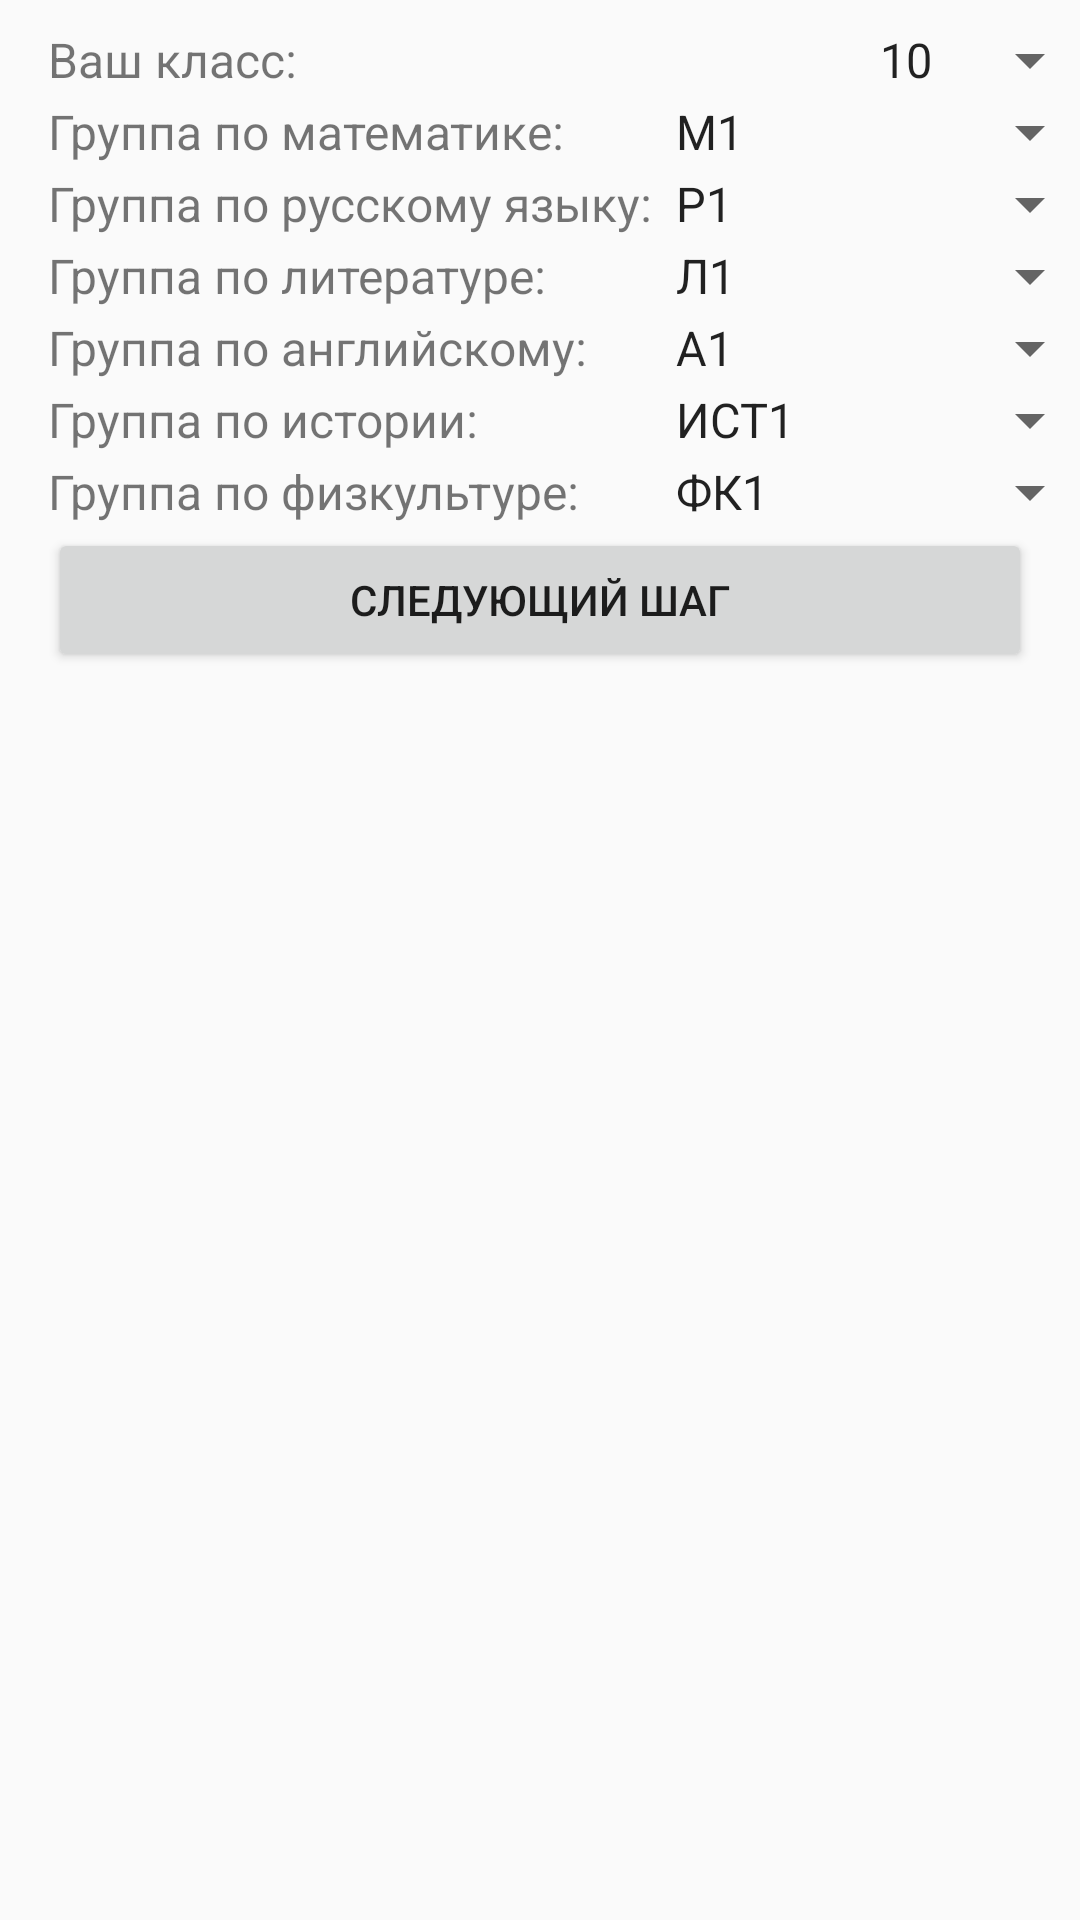

Layout XML and referenced resources for this Android screen:
<!-- AndroidManifest.xml: application theme AppTheme -->
<!-- res/layout/select_subjects_layout1.xml -->
<?xml version="1.0" encoding="utf-8"?>
<TableLayout
    android:layout_width="match_parent"
    android:layout_height="match_parent"
    android:paddingLeft="16dp"
    android:paddingTop="8dp"
    android:paddingRight="16dp"
    xmlns:android="http://schemas.android.com/apk/res/android">

    <TableRow xmlns:android="http://schemas.android.com/apk/res/android"
        android:layout_width="match_parent"
        android:layout_height="wrap_content"
        >
    <TextView
        android:layout_width="wrap_content"
        android:layout_height="wrap_content"
        android:layout_gravity="center_vertical"
        android:textSize="16dp"
        android:text="Ваш класс:" />

    <Spinner
        android:id="@+id/spChoosingClass"
        android:layout_width="150dp"
        android:layout_height="wrap_content"
        android:layout_gravity="end"
        android:entries="@array/classes_array"/>
    </TableRow>


    <TableRow xmlns:android="http://schemas.android.com/apk/res/android"
        android:layout_width="match_parent"
        android:layout_height="wrap_content">

    <TextView
        android:layout_width="wrap_content"
        android:layout_height="wrap_content"
        android:layout_gravity="center_vertical"
        android:textSize="16dp"
        android:text="Группа по математике:" />

    <Spinner
        android:id="@+id/spChoosingMath"
        android:layout_width="wrap_content"
        android:layout_height="wrap_content"
        android:entries="@array/math_groups_array"/>
    </TableRow>

    <TableRow xmlns:android="http://schemas.android.com/apk/res/android"
        android:layout_width="match_parent"
        android:layout_height="wrap_content">

        <TextView
            android:layout_width="wrap_content"
            android:layout_height="wrap_content"
            android:layout_gravity="center_vertical"
            android:textSize="16dp"
            android:text="Группа по русскому языку:" />

        <Spinner
            android:id="@+id/spChoosingRus"
            android:layout_width="wrap_content"
            android:entries="@array/rus_groups_array"
            android:layout_height="wrap_content" />

    </TableRow>

    <TableRow xmlns:android="http://schemas.android.com/apk/res/android"
        android:layout_width="match_parent"
        android:layout_height="wrap_content">

        <TextView
            android:layout_width="wrap_content"
            android:layout_height="wrap_content"
            android:layout_gravity="center_vertical"
            android:textSize="16dp"
            android:text="Группа по литературе:" />

        <Spinner
            android:id="@+id/spChoosingLiter"
            android:layout_width="wrap_content"
            android:layout_height="wrap_content"
            android:entries="@array/liter_groups_array" />

    </TableRow>

    <TableRow xmlns:android="http://schemas.android.com/apk/res/android"
        android:layout_width="match_parent"
        android:layout_height="wrap_content">

        <TextView
            android:layout_width="wrap_content"
            android:layout_height="wrap_content"
            android:layout_gravity="center_vertical"
            android:textSize="16dp"
            android:text="Группа по английскому:" />

        <Spinner
            android:id="@+id/spChoosingEng"
            android:layout_width="wrap_content"
            android:layout_height="wrap_content"
            android:entries="@array/eng_groups_array" />

    </TableRow>

    <TableRow xmlns:android="http://schemas.android.com/apk/res/android"
        android:layout_width="match_parent"
        android:layout_height="wrap_content">

        <TextView
            android:layout_width="wrap_content"
            android:layout_height="wrap_content"
            android:layout_gravity="center_vertical"
            android:textSize="16dp"
            android:text="Группа по истории:" />

        <Spinner
            android:id="@+id/spChoosingHist"
            android:layout_width="wrap_content"
            android:layout_height="wrap_content"
            android:entries="@array/hist_groups_array" />

    </TableRow>

    <TableRow xmlns:android="http://schemas.android.com/apk/res/android"
        android:layout_width="match_parent"
        android:layout_height="wrap_content">

        <TextView
            android:layout_width="wrap_content"
            android:layout_height="wrap_content"
            android:layout_gravity="center_vertical"
            android:textSize="16dp"
            android:text="Группа по физкультуре:" />

        <Spinner
            android:id="@+id/spChoosingPE"
            android:layout_width="wrap_content"
            android:layout_height="wrap_content"
            android:entries="@array/pe_groups_array" />
    </TableRow>

    <Button
        android:text="Следующий шаг"
        android:id="@+id/step2"
        android:onClick="step2"
        android:layout_width="50dp"
        android:layout_height="wrap_content"
        android:layout_gravity="end">
    </Button>

</TableLayout>
<!-- resources referenced by this layout -->
<resources>
  <string-array name="classes_array">
          <item>10</item>
          <item>11</item>
      </string-array>
  <string-array name="eng_groups_array">
          <item>А1</item>
          <item>А2</item>
          <item>А3</item>
          <item>А4</item>
          <item>А5</item>
          <item>А6</item>
          <item>А7</item>
          <item>А8</item>
      </string-array>
  <string-array name="hist_groups_array">
          <item>ИСТ1</item>
          <item>ИСТ2</item>
          <item>ИСТ3</item>
          <item>ИСТ4</item>
      </string-array>
  <string-array name="liter_groups_array">
          <item>Л1</item>
          <item>Л2</item>
          <item>Л3</item>
          <item>Л4</item>
      </string-array>
  <string-array name="math_groups_array">
          <item>М1</item>
          <item>М2</item>
          <item>М3</item>
          <item>М4</item>
      </string-array>
  <string-array name="pe_groups_array">
          <item>ФК1</item>
          <item>ФК2</item>
          <item>ФК3</item>
          <item>ФК4</item>
          <item>ФК5</item>
          <item>ФК6</item>
          <item>ФК7</item>
          <item>ФК8</item>
      </string-array>
  
      ---------------------------------------
  <string-array name="rus_groups_array">
          <item>Р1</item>
          <item>Р2</item>
          <item>Р3</item>
          <item>Р4</item>
      </string-array>
  <style name="AppTheme" parent="Theme.AppCompat.Light.DarkActionBar">
          
      </style>
</resources>
